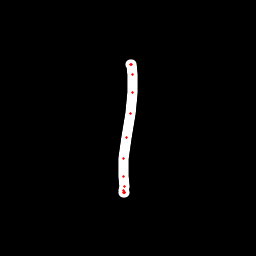

Source data for this figure (header and first rows):
x, y, hover, eod
130.3, 64.04, 0.0, 0.0
130.8, 64.15, 0.0, 0.0
131.3, 64.43, 0.0, 0.0
132.9, 74.48, 0.0, 0.0
132, 92.21, 0.0, 0.0
130.1, 113.1, 0.0, 0.0
127, 137.6, 0.0, 0.0
123.7, 158.7, 0.0, 0.0
123.3, 176.2, 0.0, 0.0
124.1, 186.1, 0.0, 0.0
124, 190.7, 0.0, 0.0
124, 192.5, 0.0, 0.0
124, 192.3, 0.0, 0.0
124.1, 192.2, 0.0, 1.0
